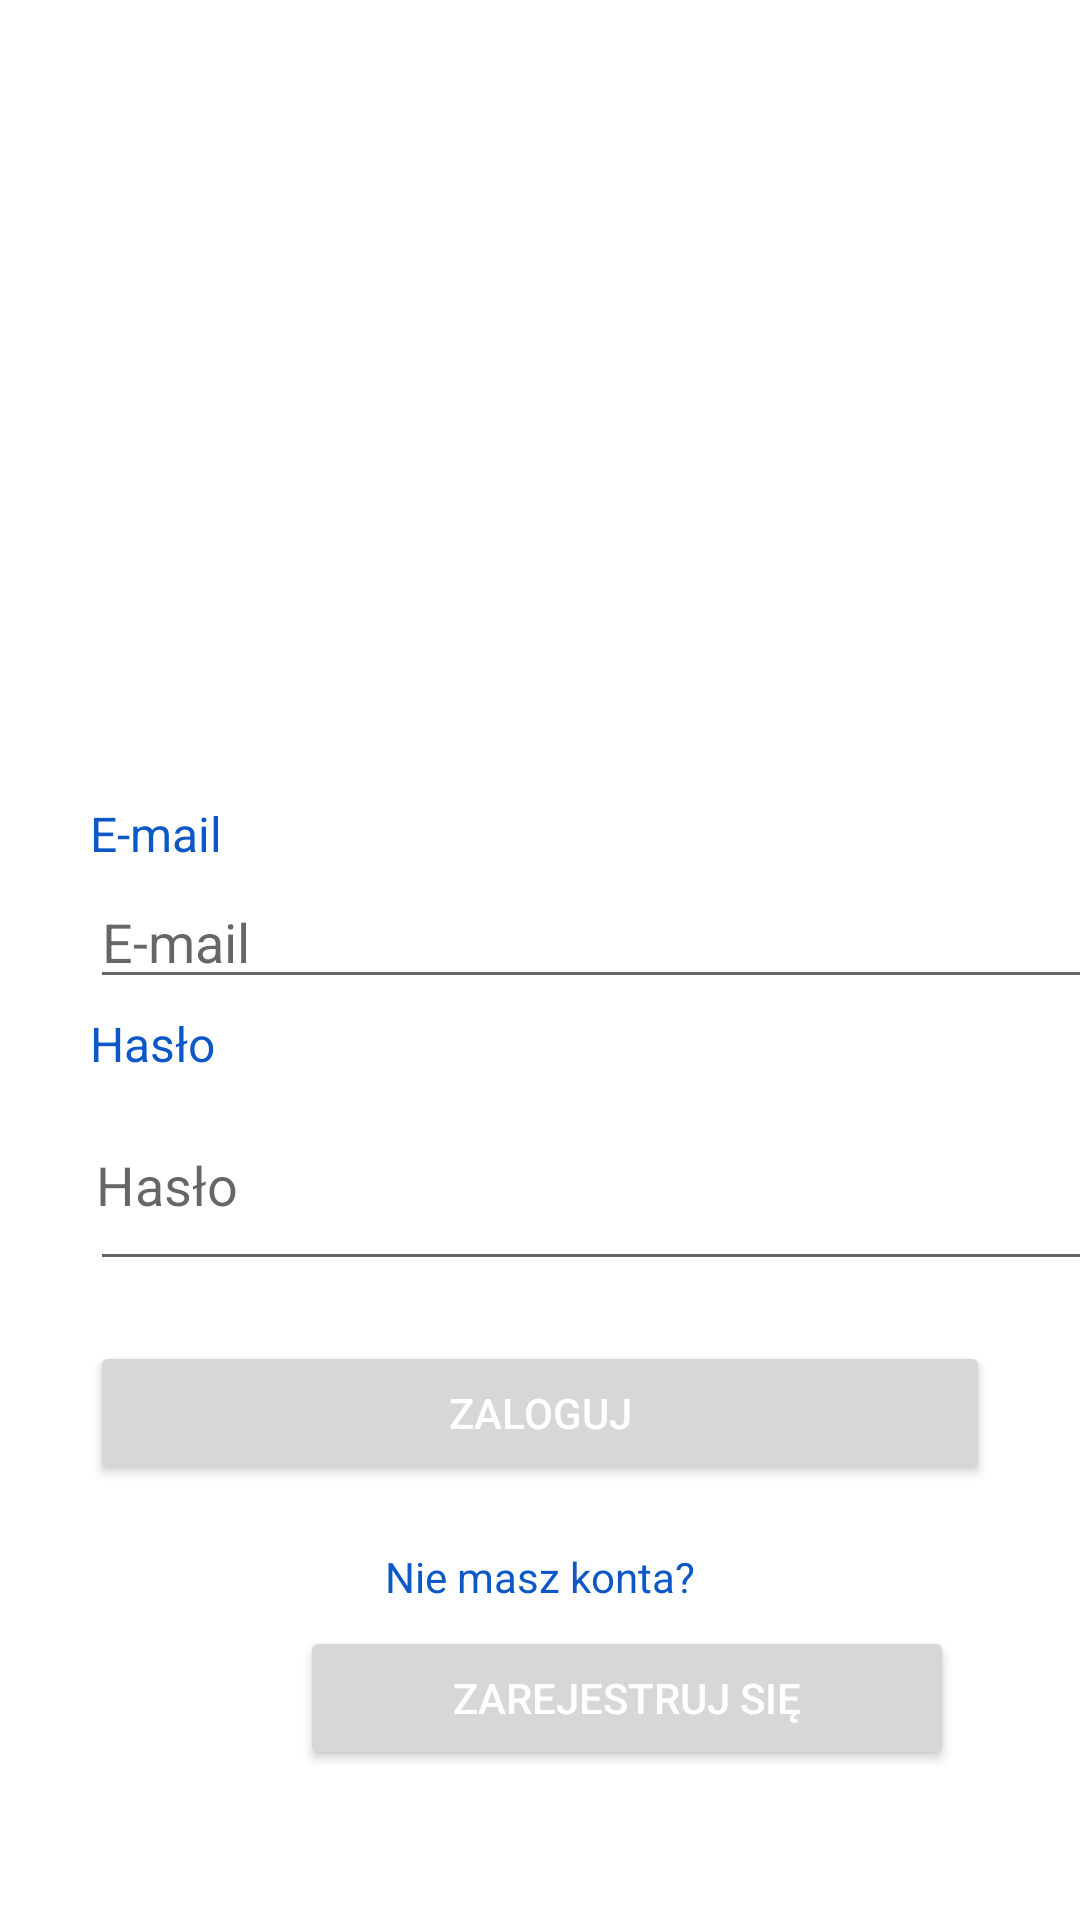

This screen was rendered from an Android layout file. Write that file and the resources it references.
<!-- AndroidManifest.xml: application theme Theme.EventHelper -->
<!-- res/layout/login_activity.xml -->
<?xml version="1.0" encoding="utf-8"?>
<LinearLayout
    xmlns:android="http://schemas.android.com/apk/res/android"

    xmlns:tools="http://schemas.android.com/tools"
    android:layout_width="match_parent"
    android:layout_height="match_parent"
    android:background="@drawable/background"
    android:orientation="vertical">

    <TextView
        android:layout_width="match_parent"
        android:layout_height="215dp"
        android:fontFamily="cursive"
        android:paddingVertical="4dp"
        android:layout_marginTop="8dp"
        android:text="@string/helloworld"
        android:textAlignment="center"
        android:textColor="@color/white"
        android:textSize="60sp" />

    <TextView
        android:layout_width="350dp"
        android:layout_height="wrap_content"
        android:layout_marginHorizontal="30dp"
        android:textColor="@color/blue"
        android:layout_marginTop="44dp"
        android:textSize="16sp"
        android:text="@string/email"
    />

    <EditText
        android:id="@+id/mailmail"
        android:layout_width="350dp"
        android:layout_height="wrap_content"
        android:layout_marginHorizontal="30dp"
        android:layout_marginTop="3dp"
        android:autofillHints=""
        android:hint="@string/email"
        android:inputType="textEmailAddress"
        tools:ignore="LabelFor" />

    <TextView
        android:layout_width="match_parent"
        android:layout_height="wrap_content"
        android:textColor="@color/blue"
        android:layout_marginHorizontal="30dp"
        android:layout_marginTop="4dp"
        android:textSize="16sp"
        android:text="@string/has_o" />


    <EditText
        android:id="@+id/pass_first"
        android:layout_width="351dp"
        android:layout_height="wrap_content"
        android:layout_marginHorizontal="30dp"
        android:layout_marginTop="4dp"
        android:autofillHints=""
        android:hint="@string/haslo"
        android:inputType="textPassword"
        android:paddingHorizontal="2dp"
        android:paddingVertical="20dp" />

    <Button
        android:id="@+id/buttom_zaloguj"
        android:layout_width="match_parent"
        android:layout_height="48dp"
        android:layout_marginHorizontal="30dp"
        android:layout_marginVertical="20dp"
        android:layout_marginTop="4dp"
        android:text="@string/zaloguj"
        android:textColor="@color/white" />
<TextView
    android:layout_width="match_parent"
    android:layout_marginTop="1dp"
    android:layout_height="wrap_content"
    android:textColor="@color/blue"
    android:text="@string/nie_masz_konta_zarejestruj_si"
    android:layout_marginHorizontal="30dp"
    android:textAlignment="center">

</TextView>

    <Button
        android:id="@+id/buttom_zarejestruj_sie"
        android:layout_width="218dp"
        android:layout_height="48dp"
        android:layout_marginHorizontal="100dp"
        android:layout_marginVertical="7dp"
        android:layout_marginTop="40dp"
        android:text="@string/zarejestruj_si"
        android:textColor="@color/white" />

</LinearLayout>
<!-- resources referenced by this layout -->
<resources>
  <color name="blue">#0D58C7</color>
  <color name="white">#FFFFFFFF</color>
  <string name="email">E-mail</string>
  <string name="has_o">Hasło</string>
  <string name="haslo">Hasło</string>
  <string name="helloworld">Witaj w EventHelper!</string>
  <string name="nie_masz_konta_zarejestruj_si">Nie masz konta? </string>
  <string name="zaloguj">ZALOGUJ</string>
  <string name="zarejestruj_si">zarejestruj się</string>
  <style name="Theme.EventHelper" parent="Theme.MaterialComponents.DayNight.DarkActionBar">
          
          <item name="colorPrimary">@color/purple_500</item>
          <item name="colorPrimaryVariant">@color/purple_700</item>
          <item name="colorOnPrimary">@color/white</item>
          
          <item name="colorSecondary">@color/teal_200</item>
          <item name="colorSecondaryVariant">@color/teal_700</item>
          <item name="colorOnSecondary">@color/black</item>
          
          <item name="android:statusBarColor" tools:targetApi="l">?attr/colorPrimaryVariant</item>
          
      </style>
  <color name="purple_500">#2196F3</color>
  <color name="purple_700">#03A9F4</color>
  <color name="teal_200">#FF03DAC5</color>
  <color name="teal_700">#FF018786</color>
  <color name="black">#FF000000</color>
</resources>
